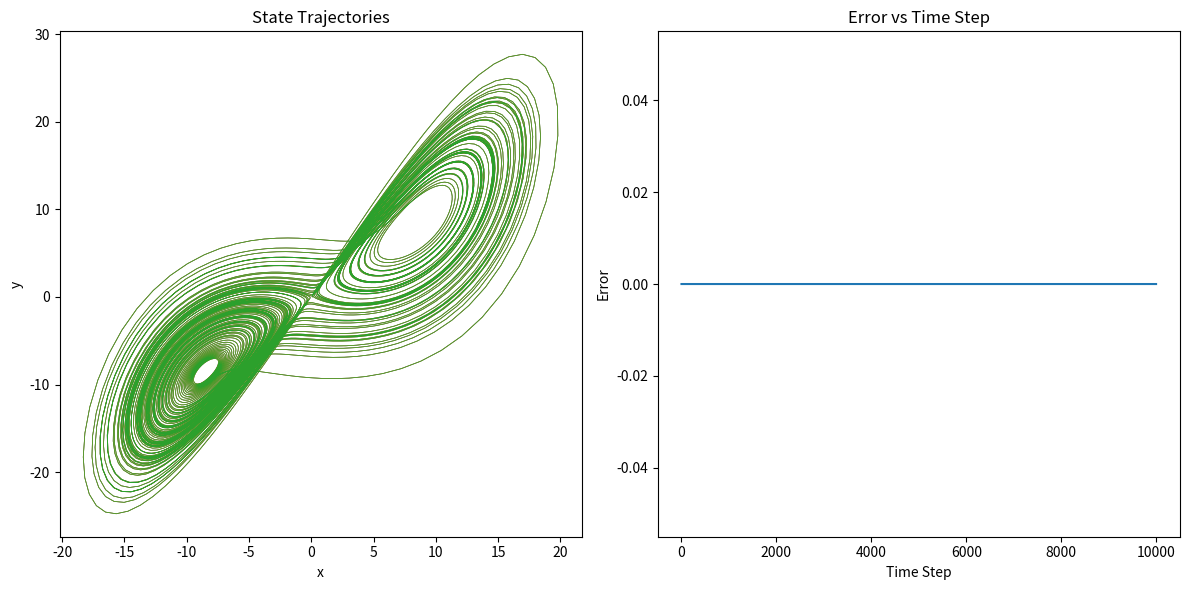

Write Python code to recreate this figure.
import numpy as np
import matplotlib.pyplot as plt

# Lorenz 系统的微分方程
def lorenz(x, sigma, rho, beta):
    dx = sigma * (x[1] - x[0])
    dy = x[0] * (rho - x[2]) - x[1]
    dz = x[0] * x[1] - beta * x[2]
    return np.array([dx, dy, dz])

# 四阶龙格-库塔法离散化 Lorenz 系统
def runge_kutta_lorenz(sigma, rho, beta, x0, dt, num_steps):
    t = np.zeros(num_steps + 1)
    x = np.zeros((num_steps + 1, 3))
    x[0] = x0

    for i in range(num_steps):
        t[i+1] = t[i] + dt

        k1 = lorenz(x[i], sigma, rho, beta)
        k2 = lorenz(x[i] + (dt / 2) * k1, sigma, rho, beta)
        k3 = lorenz(x[i] + (dt / 2) * k2, sigma, rho, beta)
        k4 = lorenz(x[i] + dt * k3, sigma, rho, beta)

        x[i+1] = x[i] + (dt / 6) * (k1 + 2 * k2 + 2 * k3 + k4)

    return t, x

# 计算动态方程的梯度
def runge_kutta_step(x, laplacian, sigma, rho, beta, C1, dt):
    def f(x):
        return lorenz(x, sigma, rho, beta)
    
    def H(x):
        return np.array([x[0], 0, 0])  # 仅考虑 x 分量的耦合
    
    dxdt = np.zeros_like(x)  # 保存每个节点的变化率
    N = len(x)
    for i in range(N):
        coupling_sum = 0
        for j in range(N):
            coupling_sum += laplacian[i, j] * H(x[j])
        dxdt[i] = f(x[i]) - C1 * coupling_sum
    return dxdt

# 使用四阶龙格-库塔法进行同步动力学模拟
def simulate_dynamics(laplacian, initial_state, sigma, rho, beta, C1, dt, num_steps):
    N = len(initial_state)
    state_history = np.zeros((N, num_steps + 1, 3))  # 状态历史记录
    state_history[:, 0, :] = initial_state  # 初始状态
    
    for step in range(num_steps):
        k1 = runge_kutta_step(state_history[:, step, :], laplacian, sigma, rho, beta, C1, dt)
        k2 = runge_kutta_step(state_history[:, step, :] + 0.5 * dt * k1, laplacian, sigma, rho, beta, C1, dt / 2)
        k3 = runge_kutta_step(state_history[:, step, :] + 0.5 * dt * k2, laplacian, sigma, rho, beta, C1, dt / 2)
        k4 = runge_kutta_step(state_history[:, step, :] + dt * k3, laplacian, sigma, rho, beta, C1, dt)
        
        state_history[:, step + 1, :] = state_history[:, step, :] + (dt / 6) * (k1 + 2 * k2 + 2 * k3 + k4)
    
    error_history = np.zeros(num_steps)  # 保存每个时间步的误差
    for step in range(num_steps):
        error_history[step] = calculate_error(state_history, N, step)
    
    return state_history, error_history

# 计算误差函数
def calculate_error(state, N, t):
    error = 0
    for i in range(N):
        for j in range(N):
            if i != j:  # 避免计算同一个节点之间的差异
                for n in range(3):  # 对 x, y, z 分量进行计算
                    diff = state[i, t, n] - state[j, t, n]
                    error += np.sqrt(diff ** 2)  # 计算每个分量的差的平方根并累加

    return error

# 参数设置
sigma = 10
rho = 28
beta = 8 / 3
x0 = np.array([0.1, 0, 0])
dt = 0.01
num_steps = 10000

# 构建示例的拉普拉斯矩阵 (这里使用了一个简单的例子)
N = 3  # 假设有 3 个节点
laplacian = np.array([[1, -1, 0],
                      [-1, 2, -1],
                      [0, -1, 1]])

# 初始化状态
initial_state = np.array([x0 for _ in range(N)])

# 进行模拟
state_history, error_history = simulate_dynamics(laplacian, initial_state, sigma, rho, beta, C1=100, dt=dt, num_steps=num_steps)

# 绘制轨迹
plt.figure(figsize=(12, 6))

# 绘制 Lorenz 系统轨迹
plt.subplot(1, 2, 1)
for i in range(N):
    plt.plot(state_history[i, :, 0], state_history[i, :, 1], lw=0.5)
plt.xlabel('x')
plt.ylabel('y')
plt.title('State Trajectories')

# 绘制误差曲线
plt.subplot(1, 2, 2)
plt.plot(np.arange(num_steps), error_history)
plt.xlabel('Time Step')
plt.ylabel('Error')
plt.title('Error vs Time Step')

plt.tight_layout()
plt.show()
